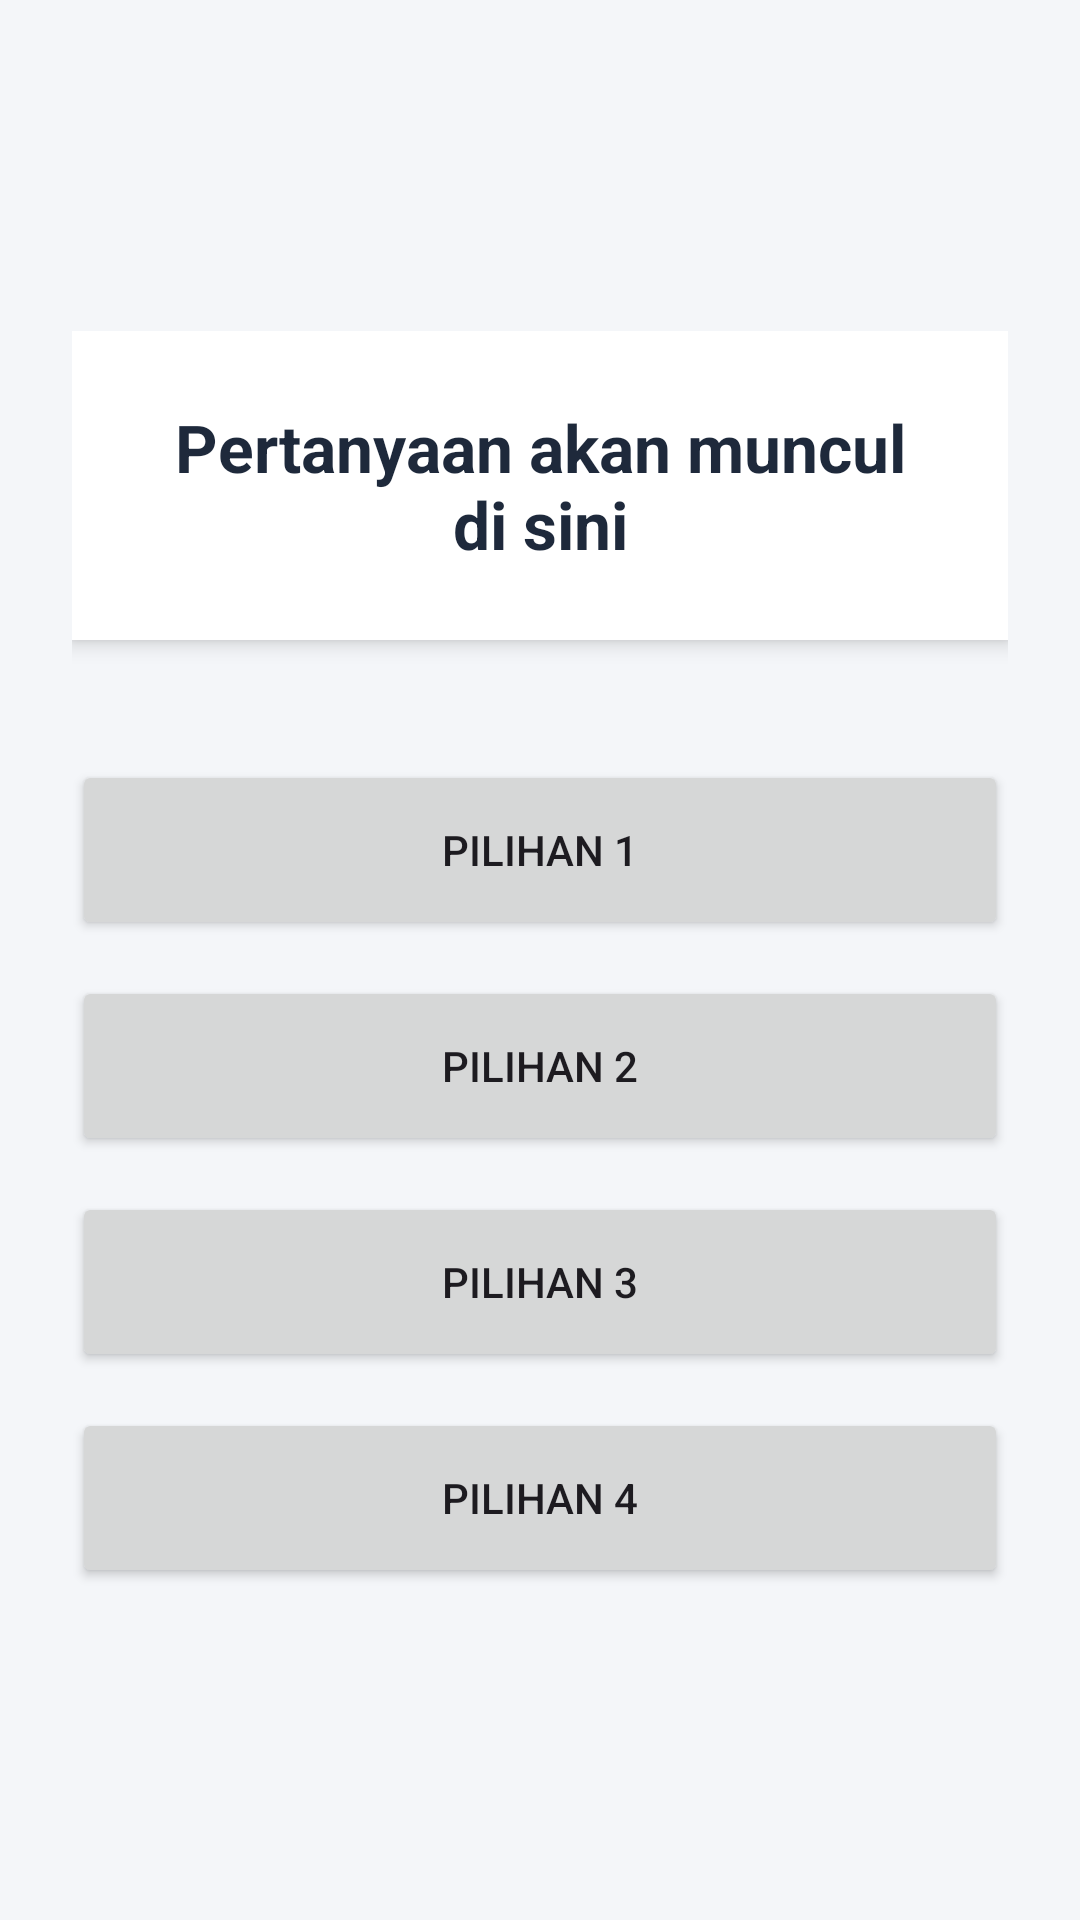

Here is an Android app screen rendered from its layout file. Give the layout XML and the strings, colors and styles it references.
<!-- AndroidManifest.xml: activity theme Theme.BacaBaca -->
<!-- res/layout/activity_main.xml -->
<?xml version="1.0" encoding="utf-8"?>
<LinearLayout xmlns:android="http://schemas.android.com/apk/res/android"
    android:layout_width="match_parent"
    android:layout_height="match_parent"
    android:orientation="vertical"
    android:padding="24dp"
    android:gravity="center"
    android:background="#F4F6F9">

    <include layout="@layout/layout_pertanyaan" />

    <include layout="@layout/layout_pilihan" />

</LinearLayout>
<!-- res/layout/layout_pertanyaan.xml (included above) -->
<?xml version="1.0" encoding="utf-8"?>
<LinearLayout xmlns:android="http://schemas.android.com/apk/res/android"
    android:layout_width="match_parent"
    android:layout_height="wrap_content"
    android:orientation="vertical">

    <TextView
        android:id="@+id/tvPertanyaan"
        android:layout_width="match_parent"
        android:layout_height="wrap_content"
        android:text="Pertanyaan akan muncul di sini"
        android:textSize="22sp"
        android:textStyle="bold"
        android:textColor="#1E293B"
        android:textAlignment="center"
        android:padding="24dp"
        android:background="#FFFFFF"
        android:elevation="4dp"
        android:layout_marginBottom="40dp"/>

</LinearLayout>
<!-- res/layout/layout_pilihan.xml (included above) -->
<?xml version="1.0" encoding="utf-8"?>
<LinearLayout xmlns:android="http://schemas.android.com/apk/res/android"
    android:layout_width="match_parent"
    android:layout_height="wrap_content"
    android:orientation="vertical">

    <Button
        android:id="@+id/btnPilihan1"
        android:layout_width="match_parent"
        android:layout_height="60dp"
        android:text="Pilihan 1"
        android:layout_marginBottom="12dp"/>

    <Button
        android:id="@+id/btnPilihan2"
        android:layout_width="match_parent"
        android:layout_height="60dp"
        android:text="Pilihan 2"
        android:layout_marginBottom="12dp"/>

    <Button
        android:id="@+id/btnPilihan3"
        android:layout_width="match_parent"
        android:layout_height="60dp"
        android:text="Pilihan 3"
        android:layout_marginBottom="12dp"/>

    <Button
        android:id="@+id/btnPilihan4"
        android:layout_width="match_parent"
        android:layout_height="60dp"
        android:text="Pilihan 4" />

</LinearLayout>
<!-- resources referenced by this layout -->
<resources>
  <style name="Theme.BacaBaca" parent="Base.Theme.BacaBaca" />
  <style name="Base.Theme.BacaBaca" parent="Theme.Material3.DayNight.NoActionBar">
          
          
      </style>
</resources>
